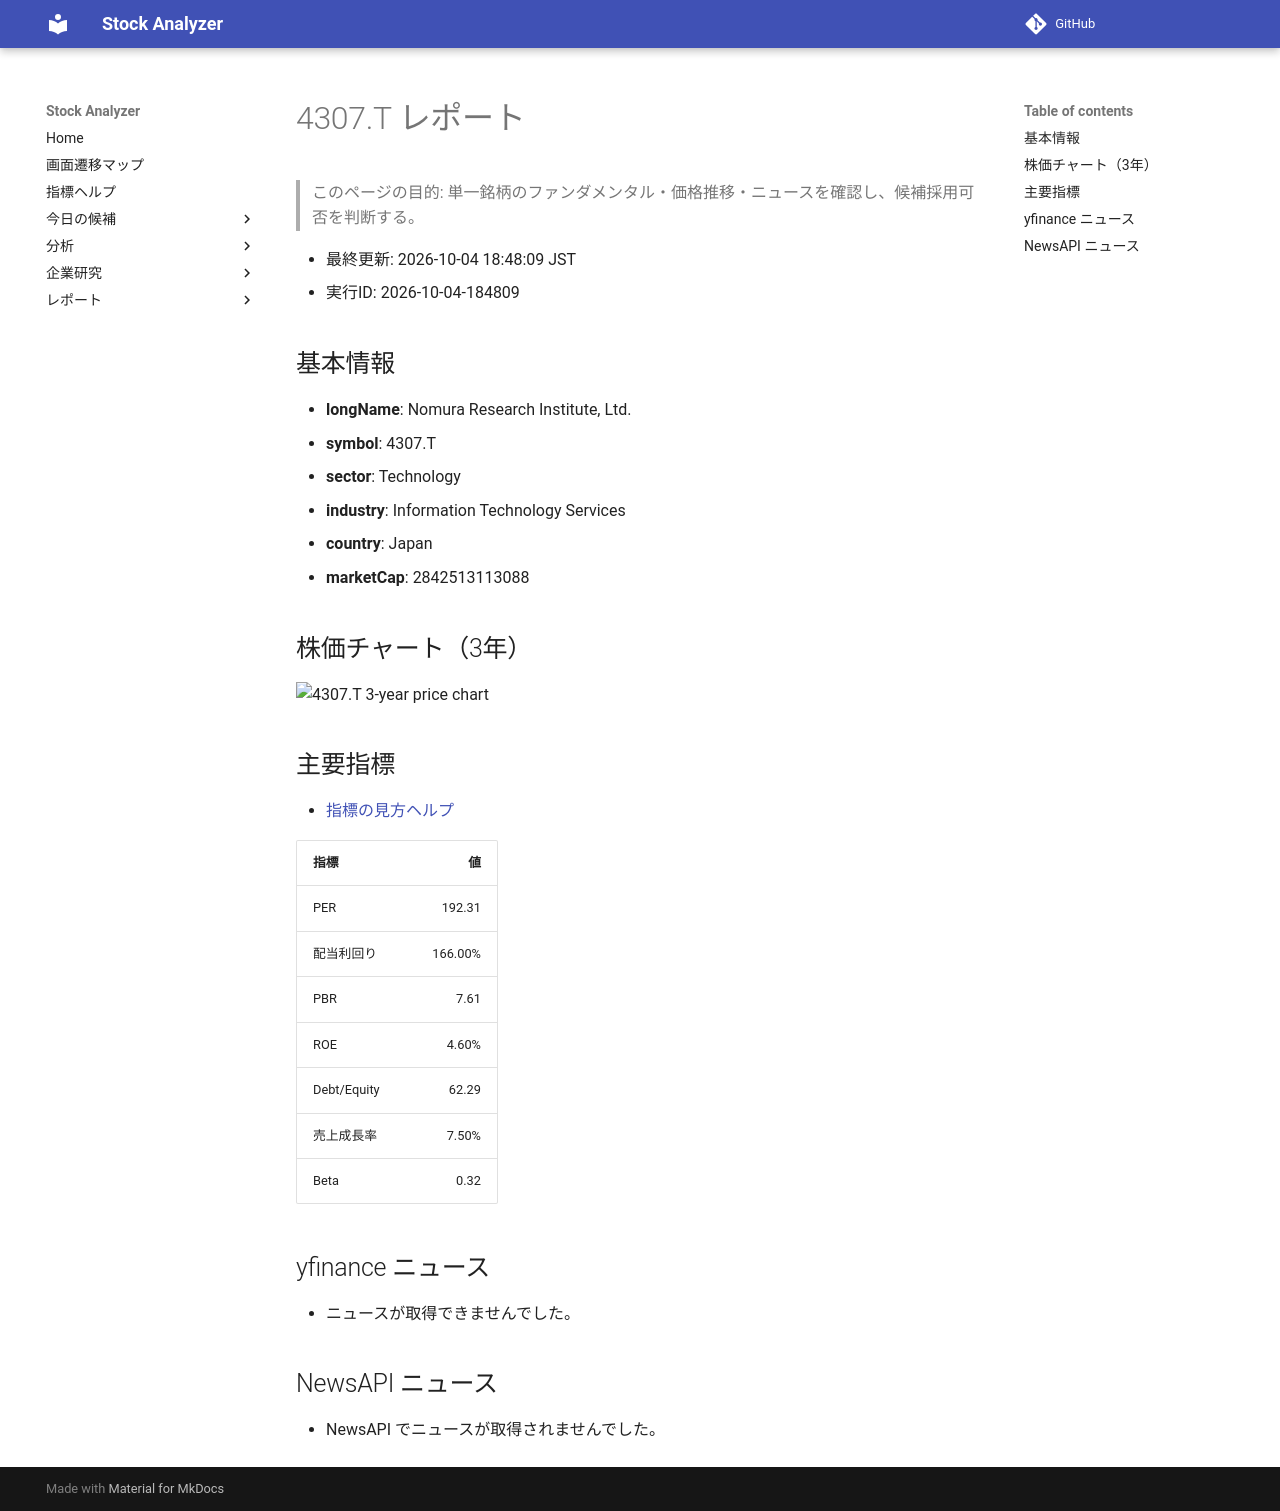

repository: Yumi-note/Making-APP · page: reports/2026-10-04/184809/4307_T/index.html · generator: mkdocs

# 4307.T レポート

> このページの目的: 単一銘柄のファンダメンタル・価格推移・ニュースを確認し、候補採用可否を判断する。

- 最終更新: 2026-10-04 18:48:09 JST
- 実行ID: 2026-10-04-184809

## 基本情報

- **longName**: Nomura Research Institute, Ltd.
- **symbol**: 4307.T
- **sector**: Technology
- **industry**: Information Technology Services
- **country**: Japan
- **marketCap**: 2842513113088

## 株価チャート（3年）

![4307.T 3-year price chart](4307_T_3y.png)

## 主要指標

- [指標の見方ヘルプ](../../../../indicators.md)

| 指標 | 値 |
|---|---:|
| PER | 192.31 |
| 配当利回り | 166.00% |
| PBR | 7.61 |
| ROE | 4.60% |
| Debt/Equity | 62.29 |
| 売上成長率 | 7.50% |
| Beta | 0.32 |

## yfinance ニュース

- ニュースが取得できませんでした。

## NewsAPI ニュース

- NewsAPI でニュースが取得されませんでした。
